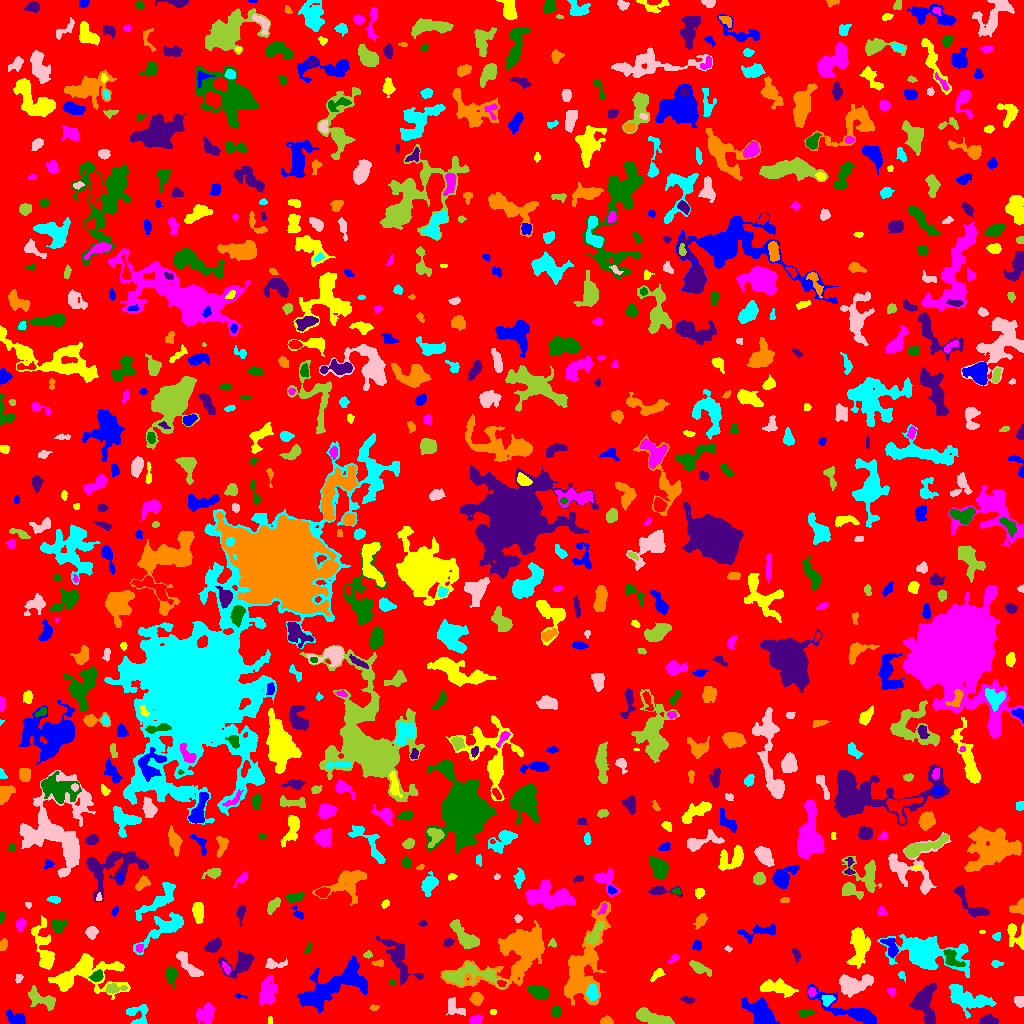

Source data for this figure (header and first rows):
ID, X, Y, A, B, theta, total_flux, mu_max, mu_median, mu_mean, R_fwhm, R_e, R10, R90, x_start, x_end, y_start, y_end, area, greylevel
0, 517, 511.7, 296.9, 294.3, 1.021, 1418098, 13.0, 2.0, 1.846, 33.8, 232.2, 88.53, 374.7, 0, 1023, 0, 1023, 768124, 1.846
1, 760.6, 10.27, 9.571, 5.038, -0.7211, 2344, 10.0, 4.0, 4.091, 7.378, 7.569, 2.877, 11.98, 741, 779, 0, 26, 573, 7.091
2, 270.2, 3.5, 2.291, 0.7483, 1.571, 40.0, 2.0, 1.0, 1.053, 2.764, 1.693, 0.5642, 2.459, 268, 272, 0, 7, 38, 7.053
3, 475.8, 3.533, 3.077, 2.119, 0.3032, 405.0, 7.0, 4.0, 3.75, 4.37, 3.29, 1.262, 4.983, 469, 482, 0, 9, 108, 8.75
4, 556.2, 12, 2.546, 2.198, 1.555, 321.0, 7.0, 3.0, 3.117, 3.656, 2.985, 1.128, 4.787, 550, 561, 7, 18, 103, 7.117
5, 989.8, 3.456, 4.557, 2.477, 0.006409, 316.0, 5.0, 2.0, 2.052, 4.029, 3.613, 1.382, 5.971, 979, 999, 0, 10, 154, 6.052
6, 606.2, 2.535, 3.056, 2.076, 0.007886, 202.0, 5.0, 2.0, 2.196, 3.141, 2.985, 1.128, 4.72, 600, 613, 0, 8, 92, 6.196
7, 138.1, 9.372, 5.883, 5.801, 0.5888, 718.0, 8.0, 3.0, 2.751, 4.983, 4.886, 1.871, 7.777, 126, 148, 0, 19, 261, 7.751
8, 454.3, 16.2, 5.648, 3.406, -0.7685, 502.0, 5.0, 2.0, 2.485, 5.382, 4.406, 1.784, 6.817, 446, 465, 8, 26, 202, 6.485
9, 650.6, 6.252, 10.1, 2.742, -0.2597, 1208, 10.0, 2.0, 3.146, 5.412, 5.614, 2.034, 9.558, 636, 674, 0, 16, 384, 7.146
10, 176.7, 7.392, 4.362, 2.302, -0.3134, 181.0, 3.0, 2.0, 1.616, 4.297, 3.432, 1.382, 5.293, 166, 183, 0, 12, 112, 5.616
11, 16.41, 4.761, 5.056, 2.73, -0.4239, 457.0, 5.0, 2.0, 2.176, 4.918, 4.26, 1.693, 7.092, 6, 25, 0, 14, 210, 6.176
12, 493, 11.5, 1.5, 1.472, -0.0, 84.0, 4.0, 2.0, 2.211, 2.985, 1.954, 0.7979, 2.877, 490, 496, 9, 14, 38, 6.211
13, 206.3, 8.996, 4.765, 3.835, 1.149, 831.0, 7.0, 3.0, 2.866, 5.698, 5.078, 1.954, 8.078, 196, 214, 0, 21, 290, 6.866
14, 804.7, 10.05, 3.534, 1.737, 0.1099, 200.0, 4.0, 2.0, 1.835, 4.406, 2.932, 1.128, 4.72, 798, 814, 6, 14, 109, 7.835
15, 925.3, 19.75, 10.39, 5.256, -1.447, 2270, 8.0, 4.0, 3.815, 10.16, 7.653, 3.141, 11.69, 909, 936, 0, 41, 595, 7.815
16, 374.2, 15.89, 1.933, 1.347, -0.1429, 74.0, 4.0, 1.0, 1.396, 2.646, 1.954, 0.7979, 3.192, 369, 379, 13, 19, 53, 6.396
17, 966.8, 25.23, 12.07, 5.079, -0.3354, 3323, 13.0, 4.0, 4.975, 7.527, 7.939, 2.985, 12.72, 948, 996, 5, 39, 668, 7.975
18, 1019, 22.77, 2.263, 2.138, -1.185, 342.0, 10.0, 3.0, 3.288, 3.656, 2.821, 0.9772, 4.26, 1014, 1023, 16, 27, 104, 8.288
19, 41.16, 24.82, 8.778, 3.462, -0.4575, 857.0, 7.0, 2.0, 2.581, 5.382, 5.323, 2.034, 8.649, 28, 55, 13, 38, 332, 6.581
20, 722.3, 22.48, 5.922, 4.175, 1.189, 1569, 11.0, 3.0, 3.913, 5.382, 5.836, 2.257, 9.508, 713, 733, 10, 36, 401, 7.913
21, 239.1, 27.58, 3.128, 1.091, -0.2098, 53.0, 3.0, 1.0, 1.082, 1.954, 1.693, 0.5642, 2.985, 234, 247, 25, 30, 49, 6.082
22, 777.6, 35.58, 9.054, 3.084, -0.1628, 1623, 9.0, 4.0, 4.162, 7.069, 6.232, 2.459, 9.707, 760, 798, 26, 45, 390, 8.162
23, 891.5, 31.78, 2.387, 1.945, -1.027, 130.0, 3.0, 2.0, 2.031, 3.868, 2.585, 1.128, 3.909, 887, 895, 26, 35, 64, 6.031
24, 539.8, 30.76, 4.873, 2.801, -0.2881, 986.0, 12.0, 3.0, 3.96, 4.618, 4.478, 1.693, 7.399, 527, 549, 24, 38, 249, 7.96
25, 688, 23.55, 3.272, 1.593, -0.1759, 233.0, 7.0, 2.0, 2.678, 2.706, 2.877, 0.9772, 4.514, 680, 694, 20, 27, 87, 6.678
26, 476.4, 24.91, 3.08, 2.711, -1.334, 465.0, 7.0, 3.0, 3.121, 4.549, 3.785, 1.493, 5.754, 469, 483, 18, 31, 149, 8.121
27, 827.4, 23.75, 2.784, 2.114, 0.2668, 216.0, 4.0, 2.0, 1.846, 4.583, 2.985, 1.262, 4.583, 821, 835, 17, 28, 117, 8.846
28, 853.4, 39.87, 9.3, 4.628, 0.1539, 1940, 10.0, 4.0, 3.789, 7.114, 6.979, 2.646, 10.93, 839, 873, 26, 49, 512, 8.789
29, 112.9, 34.44, 4.944, 2.06, 0.04674, 189.0, 4.0, 1.0, 1.227, 4.184, 3.385, 1.262, 5.47, 105, 127, 30, 40, 154, 8.227
30, 621.4, 29.59, 2.49, 1.208, 0.1282, 88.0, 3.0, 2.0, 1.76, 3.038, 2.111, 0.7979, 3.338, 617, 627, 27, 32, 50, 5.76
31, 851.5, 12.22, 19.23, 4.139, -0.3967, 1872, 9.0, 2.0, 2.713, 6.232, 7.356, 2.764, 12.33, 807, 876, 0, 39, 690, 6.713
32, 86.96, 50.86, 18.86, 9.587, 0.09339, 3096, 9.0, 2.0, 2.617, 7.485, 9.624, 3.385, 16.46, 48, 130, 24, 70, 1183, 6.617
33, 811.5, 31.5, 1.828, 1.752, -0.0, 88.0, 3.0, 1.0, 1.294, 2.985, 2.326, 0.7979, 3.7, 808, 816, 27, 36, 68, 8.294
34, 392.1, 41.3, 1.47, 1.21, 0.07175, 81.0, 6.0, 2.0, 2.455, 2.185, 1.596, 0.5642, 2.585, 389, 395, 39, 44, 33, 7.455
35, 397.8, 65.13, 14.75, 4.978, -1.001, 1255, 6.0, 2.0, 2.061, 7.632, 7.378, 2.764, 12.15, 376, 423, 39, 87, 609, 6.061
36, 519.9, 72.15, 20.47, 10.13, 0.5544, 11726, 24.0, 4.0, 6.11, 8.885, 11.67, 4.146, 20.68, 440, 544, 34, 103, 1919, 9.11
37, 592.2, 30.32, 3.486, 2.498, -1.482, 874.0, 13.0, 5.0, 5.234, 4.334, 3.7, 1.382, 5.971, 586, 598, 22, 40, 167, 14.23
38, 18.57, 45.74, 2.024, 1.757, 1.137, 139.0, 5.0, 2.0, 2.242, 2.877, 2.394, 0.7979, 3.7, 15, 23, 40, 49, 62, 7.242
39, 469, 48.52, 15.84, 4.862, -0.02538, 2149, 8.0, 3.0, 3.286, 8.956, 7.59, 2.877, 12.28, 443, 508, 35, 61, 654, 9.286
40, 501.3, 39.89, 2.117, 1.548, -0.2503, 136.0, 5.0, 2.0, 2.473, 2.764, 2.257, 0.7979, 3.568, 497, 506, 37, 43, 55, 12.47
41, 353.6, 46.04, 6.194, 3.595, -0.8828, 731.0, 8.0, 2.0, 2.574, 5.382, 4.82, 1.784, 7.59, 344, 365, 35, 62, 284, 10.57
42, 657.4, 48.97, 4.187, 1.966, 0.678, 198.0, 4.0, 2.0, 1.817, 4.618, 3.385, 1.262, 5.202, 650, 665, 42, 55, 109, 5.817
43, 267.8, 29.23, 5.926, 3.673, 1.351, 1389, 12.0, 2.0, 3.371, 5.293, 5.109, 1.954, 9.115, 259, 277, 18, 48, 412, 7.371
44, 96.57, 47.19, 3.177, 2.31, 0.5008, 402.0, 9.0, 3.0, 3.19, 3.038, 3.385, 1.262, 5.441, 88, 103, 42, 54, 126, 9.19
45, 239.6, 59.87, 8.406, 5.098, 0.4171, 992.0, 6.0, 2.0, 2.27, 6.887, 6.155, 2.459, 10.2, 218, 254, 45, 73, 437, 6.27
46, 581.1, 52.58, 23.33, 7.789, 1.266, 6054, 17.0, 3.0, 3.911, 7.818, 10.08, 3.742, 18.09, 564, 610, 18, 122, 1548, 7.911
47, 901.6, 48.18, 2.472, 1.521, -1.05, 88.0, 4.0, 1.0, 1.544, 2.706, 2.185, 0.7979, 3.742, 898, 905, 41, 52, 57, 6.544
48, 188.9, 57.63, 9.368, 2.567, -0.8531, 903.0, 7.0, 3.0, 2.98, 5.917, 5.202, 2.034, 8.195, 176, 203, 47, 72, 303, 7.98
49, 698.7, 55.92, 5.851, 2.108, -0.5104, 517.0, 6.0, 2.0, 2.651, 5.412, 4.146, 1.693, 6.628, 689, 711, 47, 63, 195, 6.651
50, 16.29, 66.78, 5.595, 3.312, -1.072, 887.0, 12.0, 3.0, 3.807, 4.652, 3.909, 1.493, 6.652, 0, 24, 54, 87, 233, 7.807
51, 323.8, 32.19, 17.46, 7.018, 0.4607, 3711, 12.0, 3.0, 3.337, 7.999, 9.253, 3.432, 15.71, 297, 367, 11, 68, 1112, 7.337
52, 858.6, 79.26, 10.09, 4.422, 1.554, 2105, 12.0, 3.0, 3.8, 5.293, 7.356, 2.585, 11.74, 846, 870, 55, 96, 554, 6.8
53, 226.1, 55.55, 3.23, 1.487, -1.059, 132.0, 4.0, 2.0, 1.714, 3.523, 2.764, 0.9772, 4.442, 222, 230, 49, 62, 77, 7.714
54, 171.2, 48.22, 4.296, 2.59, 1.559, 792.0, 10.0, 4.0, 4.425, 4.983, 4.146, 1.596, 6.604, 165, 178, 34, 58, 179, 8.425
55, 795.9, 69.59, 3.422, 1.774, -1.201, 132.0, 3.0, 1.0, 1.553, 3.432, 2.877, 1.128, 4.652, 792, 800, 61, 75, 85, 5.553
56, 378.7, 60.3, 3.096, 1.616, 0.01521, 174.0, 4.0, 2.0, 2.417, 4.334, 2.764, 1.128, 4.222, 371, 383, 57, 64, 72, 6.417
57, 996, 59.7, 2.524, 1.762, -0.02466, 197.0, 6.0, 3.0, 2.736, 3.478, 2.585, 0.9772, 4.068, 991, 1003, 56, 63, 72, 7.736
58, 273.3, 59.61, 5.326, 2.199, -0.02711, 432.0, 11.0, 2.0, 2.769, 2.646, 3.141, 1.128, 5.809, 265, 287, 55, 65, 156, 6.769
59, 367.7, 68.78, 1.975, 1.591, 0.1602, 127.0, 5.0, 2.0, 2.19, 2.585, 2.185, 0.7979, 3.613, 363, 372, 65, 73, 58, 7.19
... 773 more rows
